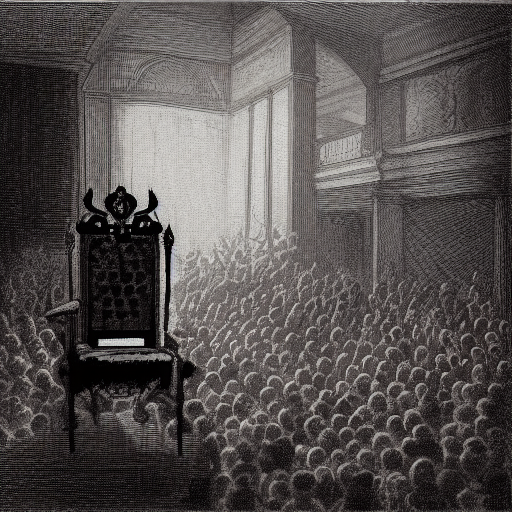
Generation parameters embedded in this image by AUTOMATIC1111 Stable Diffusion web UI or a fork of it (Forge, ...) (PNG 'parameters' text chunk):
a throne in a dark room with a demon crowd
Steps: 20, Sampler: Euler a, CFG scale: 7, Seed: 2840742404, Size: 512x512, Model hash: 81761151